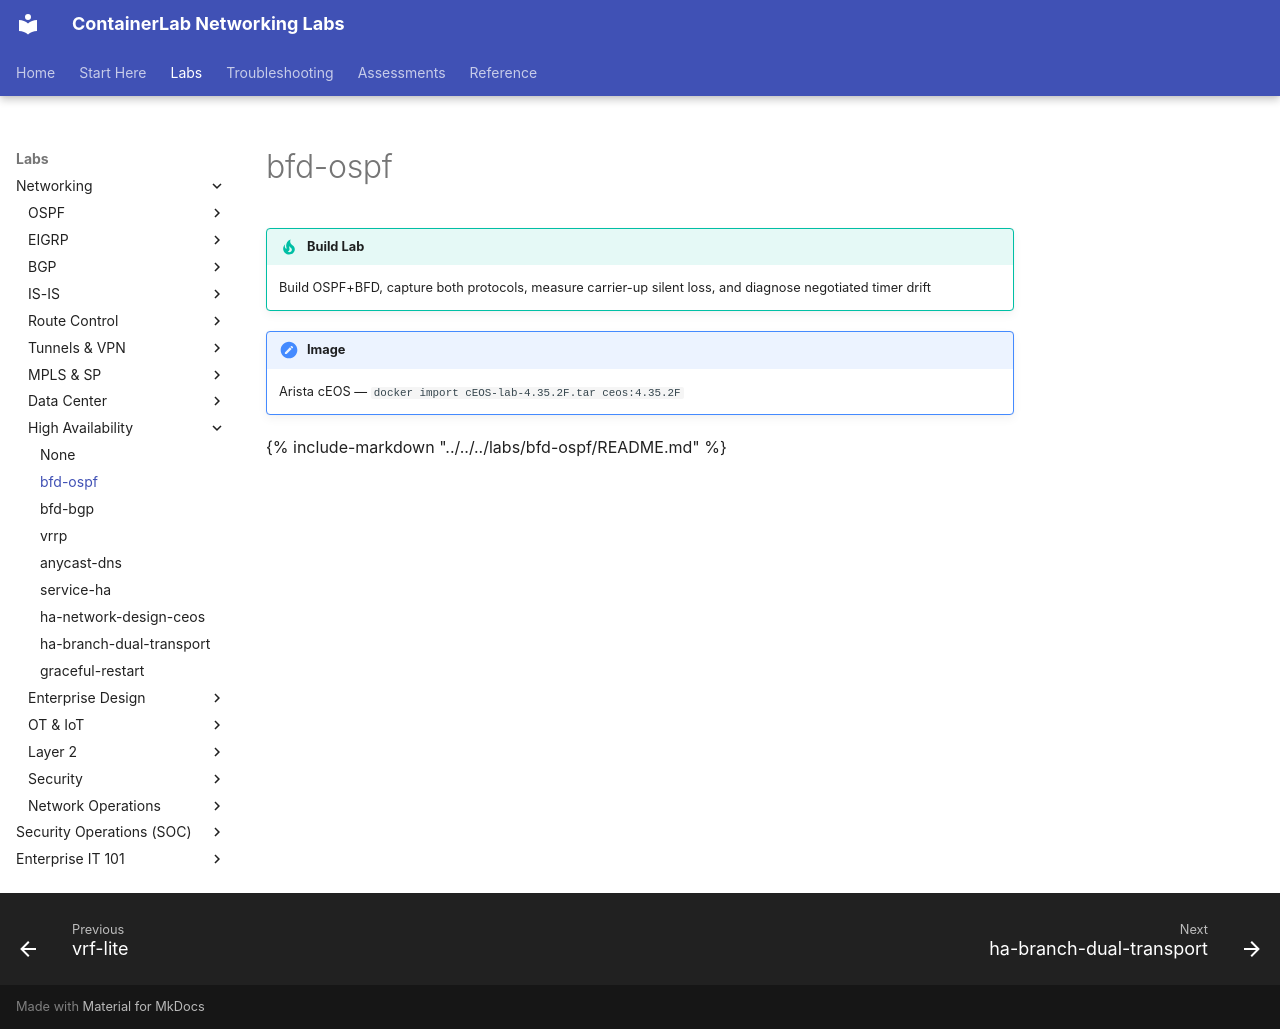

repository: jschless/networkingLabs · page: tracks/high-availability/bfd-ospf/index.html · generator: mkdocs

---
title: bfd-ospf
---

!!! tip "Build Lab"
    Build OSPF+BFD, capture both protocols, measure carrier-up silent loss, and diagnose negotiated timer drift

!!! note "Image"
    Arista cEOS — `docker import cEOS-lab-4.35.2F.tar ceos:4.35.2F`

{%
  include-markdown "../../../labs/bfd-ospf/README.md"
%}
